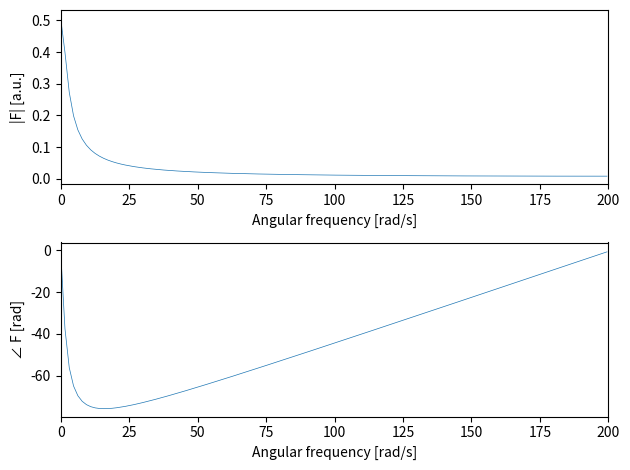
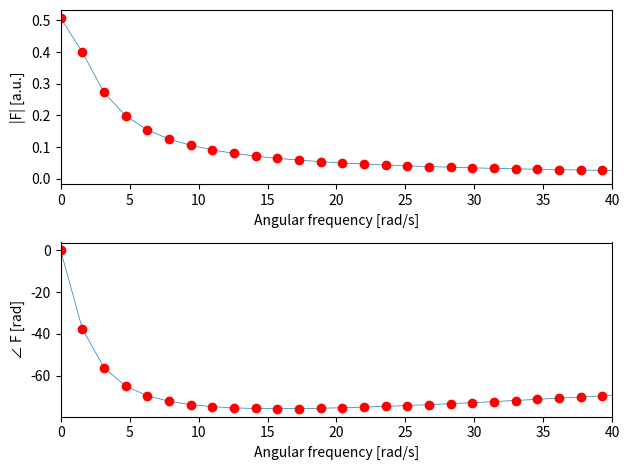
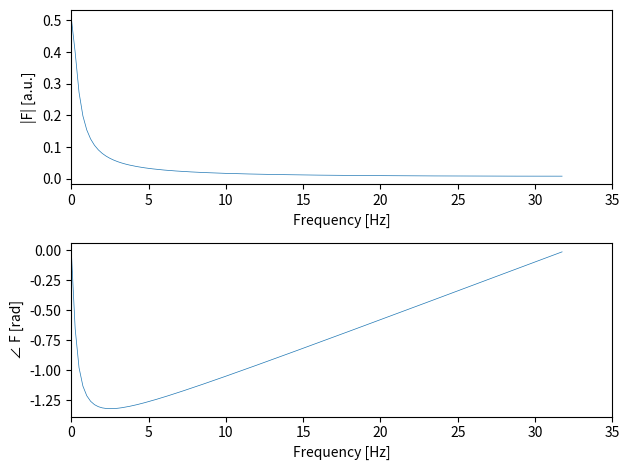
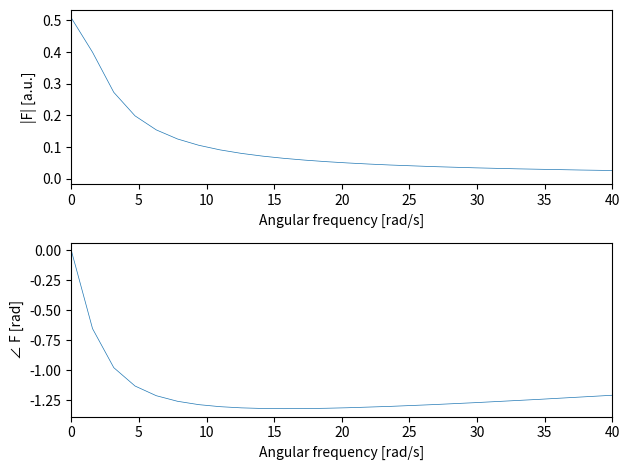

Generate these figures, in order, with matplotlib:
import numpy as np
from scipy.fft import fft
import math
import matplotlib.pyplot as plt


def cart2pol(x, y):
    # converts cartesian coordinates to polar coordinates
    theta = np.arctan2(y, x)
    rho = np.sqrt(x**2 + y**2)
    return [theta, rho]


def main():
    # textbook implementation
    # from your textbook Bandwidth = 100/pi = 31.8310 Hz
    T = 0.015625    # 1 / 64
    T0 = 4
    N0 = T0 / T     # 256

    t = np.arange(0, T * (N0 - 1) + T, step=T)
    f = T * np.exp(-2*t)

    F = fft(f)
    [Fp, Fm] = cart2pol(F.real, F.imag)
    k = np.arange(0, N0, step=1)
    w = 2 * math.pi * k / T0

    fig, axs = plt.subplots(2)
    axs[0].plot(w[0:int(N0/2)], Fm[0:int(N0/2)], linewidth=0.5)
    axs[0].set_ylabel('|F| [a.u.]')
    axs[0].set_xlabel('Angular frequency [rad/s]')
    axs[0].set_xlim(0, 200)
    axs[1].plot(w[0:int(N0/2)], np.rad2deg(Fp[0:int(N0/2)]), linewidth=0.5)
    axs[1].set_xlabel('Angular frequency [rad/s]')
    axs[1].set_ylabel('∠ F [rad]')
    axs[1].set_xlim(0, 200)
    plt.tight_layout()

    fig, axs = plt.subplots(2)
    axs[0].plot(w[0:int(N0 / 2)], Fm[0:int(N0 / 2)], linewidth=0.5)
    axs[0].plot(w[0:int(N0 / 2)], Fm[0:int(N0 / 2)], 'ro', linewidth=0.5)
    axs[0].set_xlabel('Angular frequency [rad/s]')
    axs[0].set_ylabel('|F| [a.u.]')
    axs[0].set_xlim(0, 40)
    axs[1].plot(w[0:int(N0 / 2)], np.rad2deg(Fp[0:int(N0 / 2)]), linewidth=0.5)
    axs[1].plot(w[0:int(N0 / 2)], np.rad2deg(Fp[0:int(N0 / 2)]), 'ro', linewidth=0.5)
    axs[1].set_xlabel('Angular frequency [rad/s]')
    axs[1].set_ylabel('∠ F [rad]')
    axs[1].set_xlim(0, 40)
    plt.tight_layout()

    # [redacted]
    # from your textbook Bandwidth = 100 / pi = 31.8310 Hz
    fsamp = 64
    N0 = 256

    T0 = 4
    t2 = np.arange(0, T0, step=1/fsamp)
    f2 = 1/fsamp*np.exp(-2*t2)

    F2 = fft(f2)
    amplitude = abs(F2)
    phase = np.arctan2(F2.imag, F2.real)

    k = np.arange(0, N0, step=1)
    f_axis = k / T0     # in this way you get the axis in Hz
    w_axis = 2 * math.pi * k / T0   # in this way you get the axis in rad/s as in your textbook

    fig, axs = plt.subplots(2)
    # axs[0].plot(f_axis, amplitude, linewidth=0.5)
    axs[0].plot(f_axis[0:int(N0/2)], amplitude[0:int(N0/2)], linewidth=0.5)
    axs[0].set_xlabel('Frequency [Hz]')
    axs[0].set_ylabel('|F| [a.u.]')
    axs[0].set_xlim(0, 35)

    # axs[1].plot(f_axis, phase, linewidth=0.5)
    axs[1].plot(f_axis[0:int(N0/2)], phase[0:int(N0/2)], linewidth=0.5)
    axs[1].set_xlabel('Frequency [Hz]')
    axs[1].set_ylabel('∠ F [rad]')
    axs[1].set_xlim(0, 35)
    plt.tight_layout()

    fig, axs = plt.subplots(2)
    axs[0].plot(w_axis[0:int(N0/2)], amplitude[0:int(N0/2)], linewidth=0.5)
    axs[0].set_xlabel('Angular frequency [rad/s]')
    axs[0].set_ylabel('|F| [a.u.]')
    axs[0].set_xlim(0, 40)

    axs[1].plot(w_axis[0:int(N0/2)], phase[0:int(N0/2)], linewidth=0.5)
    axs[1].set_xlabel('Angular frequency [rad/s]')
    axs[1].set_ylabel('∠ F [rad]')
    axs[1].set_xlim(0, 40)
    plt.tight_layout()
    plt.show()


if __name__ == '__main__':
    main()
